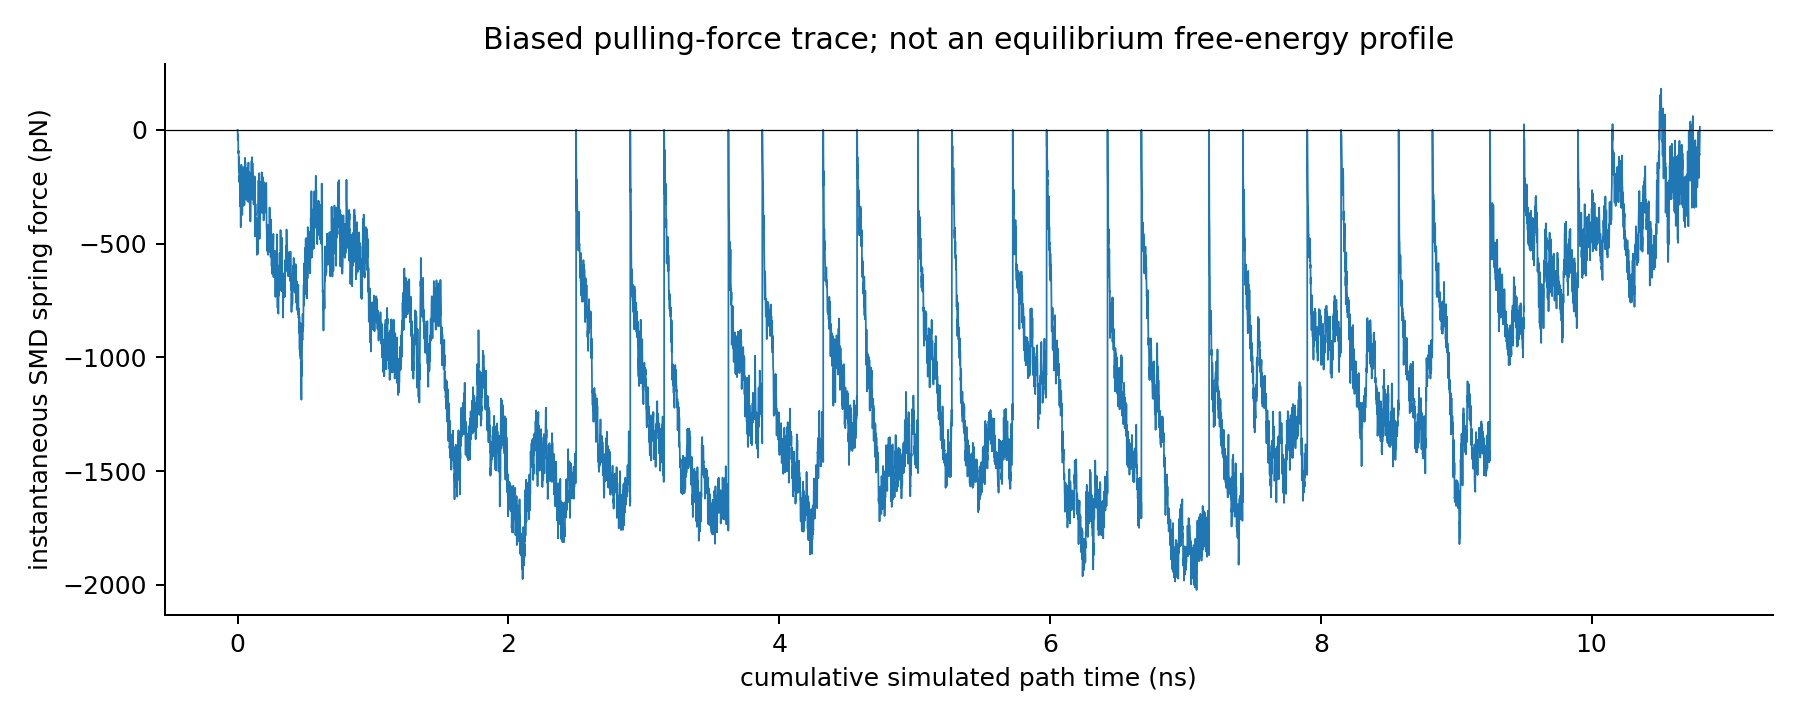

The file beside this chart, header and first rows:
stage, stage_step, path_time_ns, front_z_A, target_z_A, front_radius_A, harmonic_force_kcal_mol_A, harmonic_force_pN
pull_r01_03_a1, 0, 0.0, 48.94, 48.94, 2.16, 3.2177496223084745e-08, 2.235660260083705e-06
pull_r01_03_a1, 1000, 0.001, 49.02, 48.89, 2.132, -0.6498, -45.15
pull_r01_03_a1, 2000, 0.002, 48.9, 48.84, 2.287, -0.3108, -21.59
pull_r01_03_a1, 3000, 0.003, 48.85, 48.79, 2.27, -0.2919, -20.28
pull_r01_03_a1, 4000, 0.004, 48.79, 48.74, 2.598, -0.2899, -20.14
pull_r01_03_a1, 5000, 0.005, 48.98, 48.69, 2.581, -1.477, -102.6
pull_r01_03_a1, 6000, 0.006, 48.9, 48.63, 2.392, -1.354, -94.09
pull_r01_03_a1, 7000, 0.007, 48.85, 48.58, 2.348, -1.316, -91.43
pull_r01_03_a1, 8000, 0.008, 49.02, 48.53, 2.811, -2.429, -168.8
pull_r01_03_a1, 9000, 0.009, 48.99, 48.48, 2.785, -2.552, -177.3
pull_r01_03_a1, 10000, 0.01, 48.97, 48.43, 2.741, -2.682, -186.4
pull_r01_03_a1, 11000, 0.011, 48.73, 48.38, 2.594, -1.736, -120.6
pull_r01_03_a1, 12000, 0.012, 48.99, 48.33, 2.595, -3.294, -228.8
pull_r01_03_a1, 13000, 0.013, 48.87, 48.28, 2.703, -2.949, -204.9
pull_r01_03_a1, 14000, 0.014, 48.81, 48.23, 2.977, -2.906, -201.9
pull_r01_03_a1, 15000, 0.015, 48.79, 48.17, 3.31, -3.088, -214.6
pull_r01_03_a1, 16000, 0.016, 48.8, 48.12, 3.139, -3.377, -234.7
pull_r01_03_a1, 17000, 0.017, 48.86, 48.07, 3.031, -3.951, -274.5
pull_r01_03_a1, 18000, 0.018, 48.99, 48.02, 3.158, -4.838, -336.1
pull_r01_03_a1, 19000, 0.019, 48.84, 47.97, 3.334, -4.36, -302.9
pull_r01_03_a1, 20000, 0.02, 48.74, 47.92, 3.11, -4.106, -285.3
pull_r01_03_a1, 21000, 0.021, 48.71, 47.87, 3.3, -4.198, -291.6
pull_r01_03_a1, 22000, 0.022, 48.88, 47.82, 3.031, -5.341, -371.1
pull_r01_03_a1, 23000, 0.023, 49, 47.77, 2.576, -6.154, -427.6
pull_r01_03_a1, 24000, 0.024, 48.72, 47.71, 2.848, -5.014, -348.3
pull_r01_03_a1, 25000, 0.025, 48.32, 47.66, 2.773, -3.273, -227.4
pull_r01_03_a1, 26000, 0.026, 48.16, 47.61, 3.185, -2.734, -190
pull_r01_03_a1, 27000, 0.027, 48, 47.56, 2.87, -2.2, -152.9
pull_r01_03_a1, 28000, 0.028, 47.96, 47.51, 2.765, -2.228, -154.8
pull_r01_03_a1, 29000, 0.029, 48.03, 47.46, 2.648, -2.832, -196.8
pull_r01_03_a1, 30000, 0.03, 48.18, 47.41, 2.676, -3.866, -268.6
pull_r01_03_a1, 31000, 0.031, 48.02, 47.36, 2.586, -3.32, -230.7
pull_r01_03_a1, 32000, 0.032, 47.88, 47.31, 2.522, -2.869, -199.4
pull_r01_03_a1, 33000, 0.033, 47.98, 47.25, 2.385, -3.63, -252.2
pull_r01_03_a1, 34000, 0.034, 48.28, 47.2, 2.708, -5.378, -373.6
pull_r01_03_a1, 35000, 0.035, 48.04, 47.15, 2.916, -4.454, -309.4
pull_r01_03_a1, 36000, 0.036, 48.07, 47.1, 2.819, -4.84, -336.3
pull_r01_03_a1, 37000, 0.037, 47.84, 47.05, 2.932, -3.944, -274
pull_r01_03_a1, 38000, 0.038, 47.63, 47, 2.564, -3.16, -219.5
pull_r01_03_a1, 39000, 0.039, 47.53, 46.95, 2.384, -2.91, -202.2
pull_r01_03_a1, 40000, 0.04, 47.44, 46.9, 2.414, -2.717, -188.8
pull_r01_03_a1, 41000, 0.041, 47.56, 46.85, 2.598, -3.558, -247.2
pull_r01_03_a1, 42000, 0.042, 47.27, 46.8, 2.622, -2.352, -163.4
pull_r01_03_a1, 43000, 0.043, 47.38, 46.74, 2.501, -3.175, -220.6
pull_r01_03_a1, 44000, 0.044, 47.31, 46.69, 2.672, -3.06, -212.6
pull_r01_03_a1, 45000, 0.045, 47.45, 46.64, 2.943, -4.047, -281.2
pull_r01_03_a1, 46000, 0.046, 47.35, 46.59, 3.126, -3.816, -265.1
pull_r01_03_a1, 47000, 0.047, 47.34, 46.54, 3.01, -4.024, -279.6
pull_r01_03_a1, 48000, 0.048, 47.31, 46.49, 2.839, -4.086, -283.9
pull_r01_03_a1, 49000, 0.049, 47.34, 46.44, 2.729, -4.536, -315.2
pull_r01_03_a1, 50000, 0.05, 47.34, 46.39, 2.854, -4.754, -330.3
pull_r01_03_a1, 51000, 0.051, 47.13, 46.34, 2.849, -3.963, -275.4
pull_r01_03_a1, 52000, 0.052, 46.89, 46.28, 2.818, -3.043, -211.4
pull_r01_03_a1, 53000, 0.053, 46.85, 46.23, 2.718, -3.073, -213.5
pull_r01_03_a1, 54000, 0.054, 46.81, 46.18, 2.66, -3.139, -218.1
pull_r01_03_a1, 55000, 0.055, 46.49, 46.13, 2.379, -1.77, -123
pull_r01_03_a1, 56000, 0.056, 46.57, 46.08, 2.68, -2.441, -169.6
pull_r01_03_a1, 57000, 0.057, 46.44, 46.03, 2.558, -2.052, -142.5
pull_r01_03_a1, 58000, 0.058, 46.6, 45.98, 2.35, -3.113, -216.3
pull_r01_03_a1, 59000, 0.059, 46.55, 45.93, 2.39, -3.121, -216.8
... 10,765 more rows
